Photos from the image-classification dataset "data_heatmap" in the GitHub repository josean9/Caso1.-Detecci-n-de-melanomas. Its 2 classes are: benign, malignant.

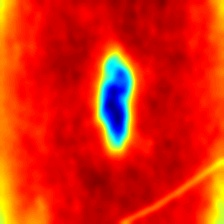
Label: benign

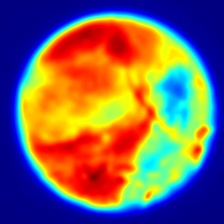
Label: malignant

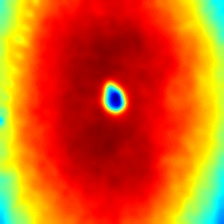
Label: benign

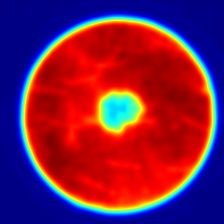
Label: malignant

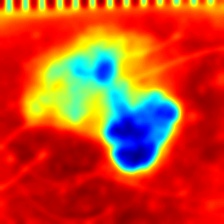
Label: malignant

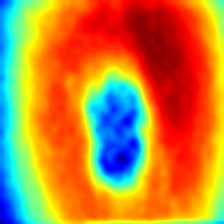
Label: benign
